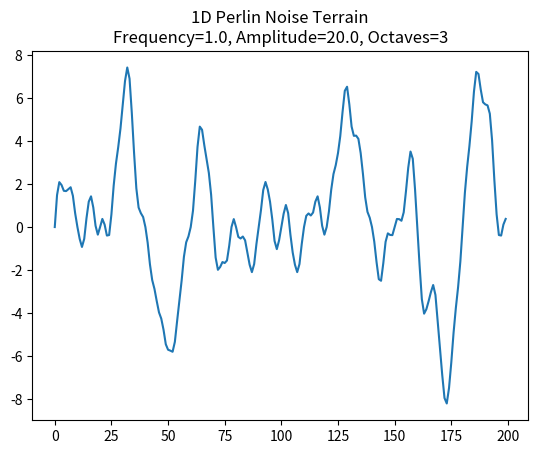

Generate this figure with matplotlib:
import numpy as np
import random

class Perlin:
    def __init__(self, seed: str, scale: float, frequency: float, amplitude: float, octaves: int, persistence: float, lacunarity: float, grid_size: int=256) -> None:
        self.seed = seed
        self.scale = scale
        self.frequency = frequency
        self.amplitude = amplitude
        self.octaves = octaves
        self.persistence = persistence
        self.lacunarity = lacunarity
        self.grid_size = grid_size
        self.generate_permutation_table()

    @staticmethod
    def fade(t):
        return t ** 3 * (t * (t * 6 - 15) + 10)

    @staticmethod
    def lerp(t, a, b):
        return a + t * (b - a)

    # Gradient function (returns the gradient based on a hash of the grid point)
    @staticmethod
    def gradient(h, x):
        # Random gradient: either 1 or -1
        g = 1 if h % 2 == 0 else -1
        return g * x

    # A permutation table to create random gradient selection
    def generate_permutation_table(self):
        state = random.getstate()
        random.seed(self.seed)
        self.permutation_table = list(range(self.grid_size))
        random.shuffle(self.permutation_table)
        random.setstate(state)

    # Perlin noise function for 1D with a permutation table
    def perlin(self, x):
        # Determine the grid cell coordinates
        x0 = int(x) & (self.grid_size - 1)
        x1 = (x0 + 1) & (self.grid_size - 1)

        # Local coordinate within the grid cell
        sx = x - x0

        # Hash coordinates of the grid corners using the permutation table
        h0 = self.permutation_table[x0 % self.grid_size]
        h1 = self.permutation_table[x1 % self.grid_size]

        # Gradient vectors at the corners
        n0 = self.gradient(h0, sx)
        n1 = self.gradient(h1, sx - 1)

        # Fade the local coordinate
        u = self.fade(sx)

        # Interpolate between the two corners
        return self.lerp(u, n0, n1)

    # Generate 1D Perlin noise with octaves
    def generate(self, x: int):
        total = 0
        amplitude = 1
        frequency = self.frequency
        max_amplitude = 0

        for _ in range(self.octaves):
            i = x / self.scale * frequency
            total += self.perlin(i) * amplitude
            max_amplitude += amplitude

            amplitude *= self.persistence  # Reduce amplitude for the next octave
            frequency *= self.lacunarity   # Increase frequency for the next octave

        # Normalize the result by the maximum amplitude
        if max_amplitude > 0:
            total /= max_amplitude
        
        # Clamp the result to be within [-amplitude, amplitude]
        return max(-self.amplitude, min(total * self.amplitude, self.amplitude))

    # Generate a range of 1D Perlin noise
    def generate_range(self, length: int):
        state = random.getstate()
        random.seed(self.seed)
        
        noise = np.zeros(length)
        for i in range(length):
            noise[i] = self.generate(i)
        
        random.setstate(state)
        return noise

if __name__ == '__main__':
    import matplotlib.pyplot as plt

    # Parameters for the terrain generation
    length = 200  # Length of the map (number of points)
    scale = 20.0  # Adjust scale to zoom in/out on the noise
    frequency = 1.0  # Adjust the frequency to control the number of features
    amplitude = 20.0  # Adjust the amplitude to control the height of the terrain
    octaves = 3  # Number of octaves
    persistence = 0.5  # How much each successive octave contributes (lower values -> smoother)
    lacunarity = 2.0  # How much the frequency increases for each octave

    seed = '476211806'  # Use a seed to get the same random terrain for testing (remove for full randomness)

    # Generate the 1D Perlin noise terrain with adjustable frequency, amplitude, and octaves
    perlin = Perlin(seed, scale, frequency, amplitude, octaves, persistence, lacunarity)
    terrain = perlin.generate_range(length)

    # Plot the generated terrain
    plt.plot(terrain)
    plt.title(f"1D Perlin Noise Terrain\nFrequency={frequency}, Amplitude={amplitude}, Octaves={octaves}")
    plt.show()
